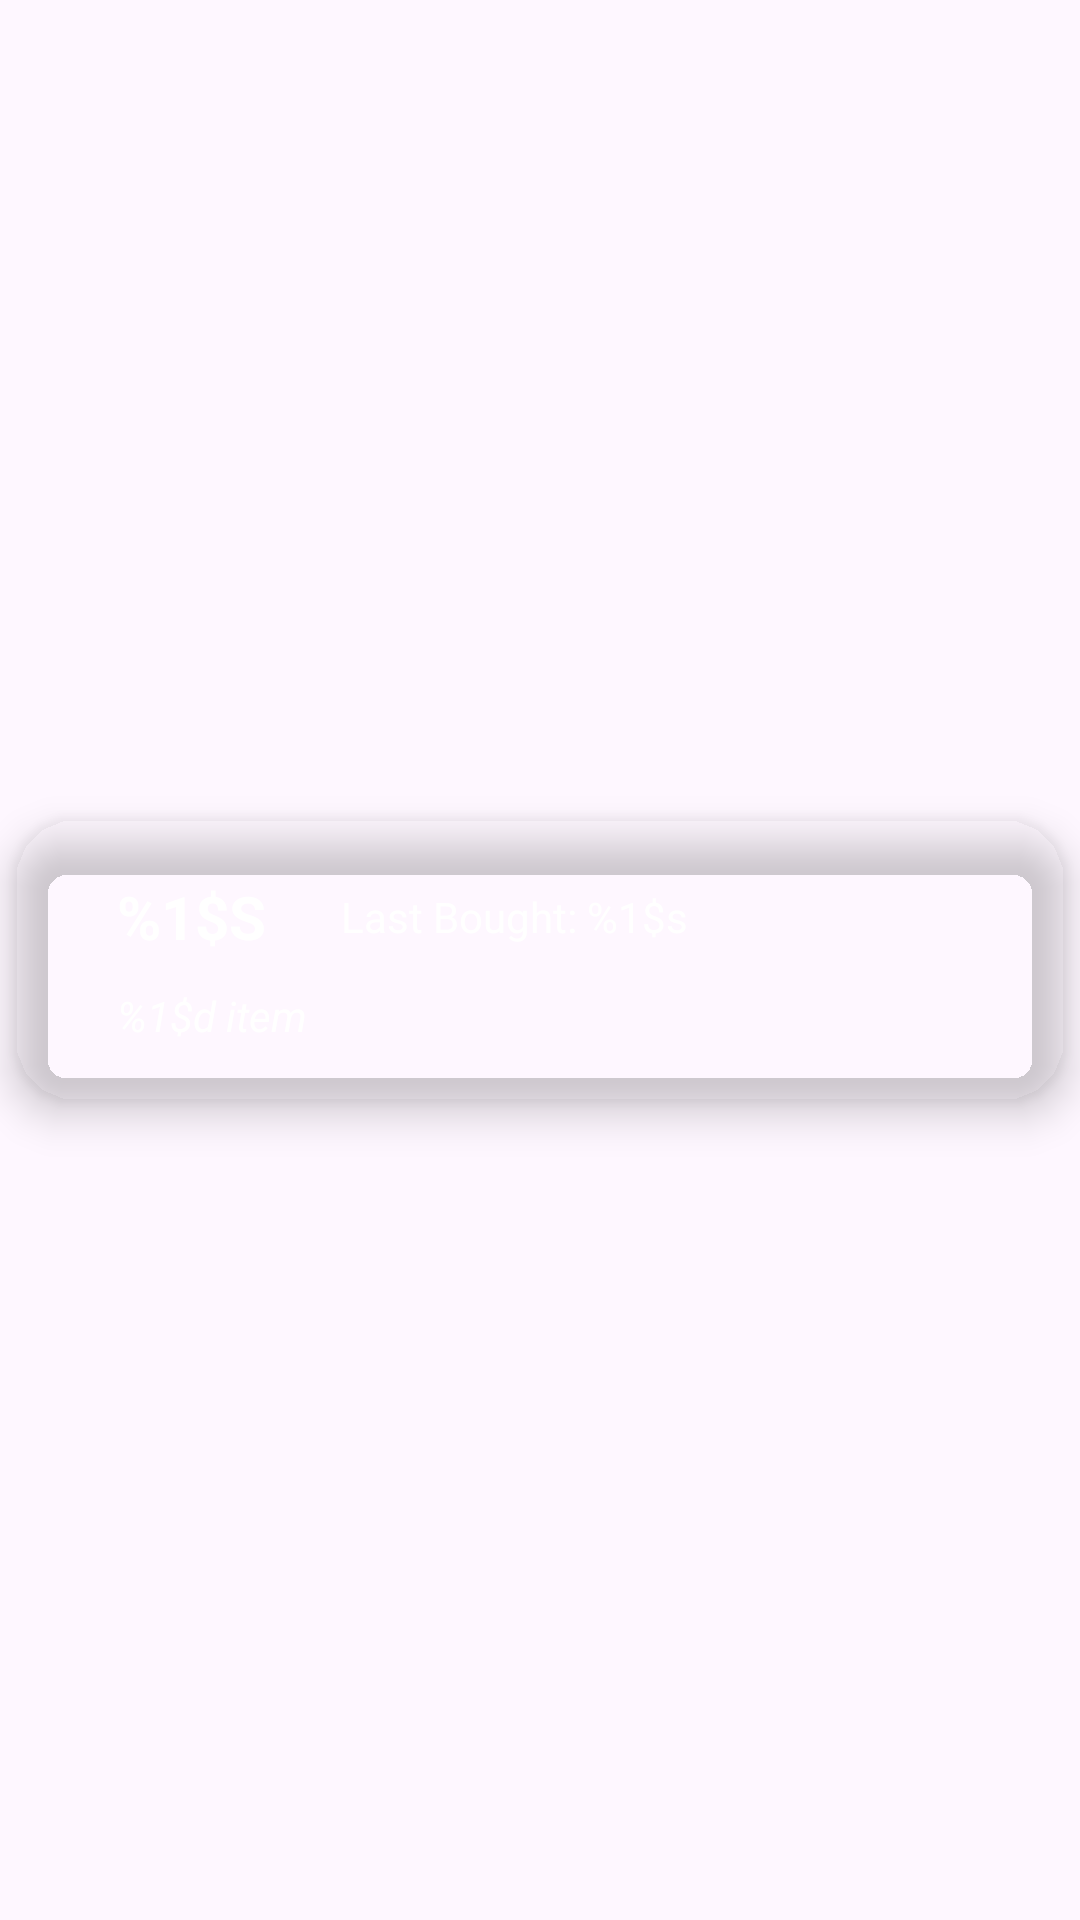

Android layout source for this screen:
<!-- AndroidManifest.xml: application theme Theme.MyApplication -->
<!-- res/layout/recycler_view_list_row.xml -->
<?xml version="1.0" encoding="utf-8"?>
<androidx.constraintlayout.widget.ConstraintLayout xmlns:android="http://schemas.android.com/apk/res/android"
    xmlns:app="http://schemas.android.com/apk/res-auto"
    xmlns:tools="http://schemas.android.com/tools"
    android:layout_width="match_parent"
    android:layout_height="wrap_content">

    <androidx.cardview.widget.CardView
        android:layout_width="match_parent"
        android:layout_height="wrap_content"
        android:layout_marginTop="5dp"
        android:layout_marginLeft="5dp"
        android:layout_marginRight="5dp"
        android:layout_margin="5dp"
        app:layout_constraintBottom_toBottomOf="parent"
        app:layout_constraintEnd_toEndOf="parent"
        app:layout_constraintStart_toStartOf="parent"
        app:layout_constraintTop_toTopOf="parent"
        app:cardBackgroundColor="@color/blueBlack"
        app:cardCornerRadius="20dp"
        app:cardElevation="8dp"
        >

        <androidx.constraintlayout.widget.ConstraintLayout
            android:layout_width="match_parent"
            android:layout_height="match_parent"
            android:padding="4dp">

            <TextView
                android:id="@+id/itemTitle"
                android:layout_width="wrap_content"
                android:layout_height="wrap_content"
                android:layout_marginStart="30dp"
                android:layout_marginTop="15dp"
                android:textAllCaps="true"
                android:textSize="20sp"
                android:textStyle="bold"
                android:text="@string/shopping_list_container_text"
                android:textColor="@color/white"
                app:layout_constraintStart_toStartOf="parent"
                app:layout_constraintTop_toTopOf="parent" />

            <TextView
                android:id="@+id/itemNumber"
                android:layout_width="wrap_content"
                android:layout_height="wrap_content"
                android:textStyle="italic"
                android:layout_marginTop="10dp"
                android:layout_marginBottom="15dp"
                android:text="@plurals/number_of_items"
                android:textColor="@color/white"
                app:layout_constraintBottom_toBottomOf="parent"
                app:layout_constraintStart_toStartOf="@+id/itemTitle"
                app:layout_constraintTop_toBottomOf="@+id/itemTitle" />

            <TextView
                android:id="@+id/itemDate"
                android:layout_width="wrap_content"
                android:layout_height="wrap_content"
                android:layout_marginStart="25dp"
                android:text="@string/last_purchase_date"
                android:textColor="@color/white"
                app:layout_constraintStart_toEndOf="@id/itemTitle"
                app:layout_constraintBottom_toBottomOf="@id/itemTitle"
                app:layout_constraintTop_toTopOf="@id/itemTitle" />

        </androidx.constraintlayout.widget.ConstraintLayout>
    </androidx.cardview.widget.CardView>
</androidx.constraintlayout.widget.ConstraintLayout>
<!-- resources referenced by this layout -->
<resources>
  <color name="white">#ffff</color>
  <string name="last_purchase_date">Last Bought: %1$s</string>
  <string name="shopping_list_container_text">%1$s</string>
  <style name="Theme.MyApplication" parent="Base.Theme.MyApplication" />
  <style name="Base.Theme.MyApplication" parent="Theme.Material3.DayNight.NoActionBar">
          
          
      </style>
</resources>
